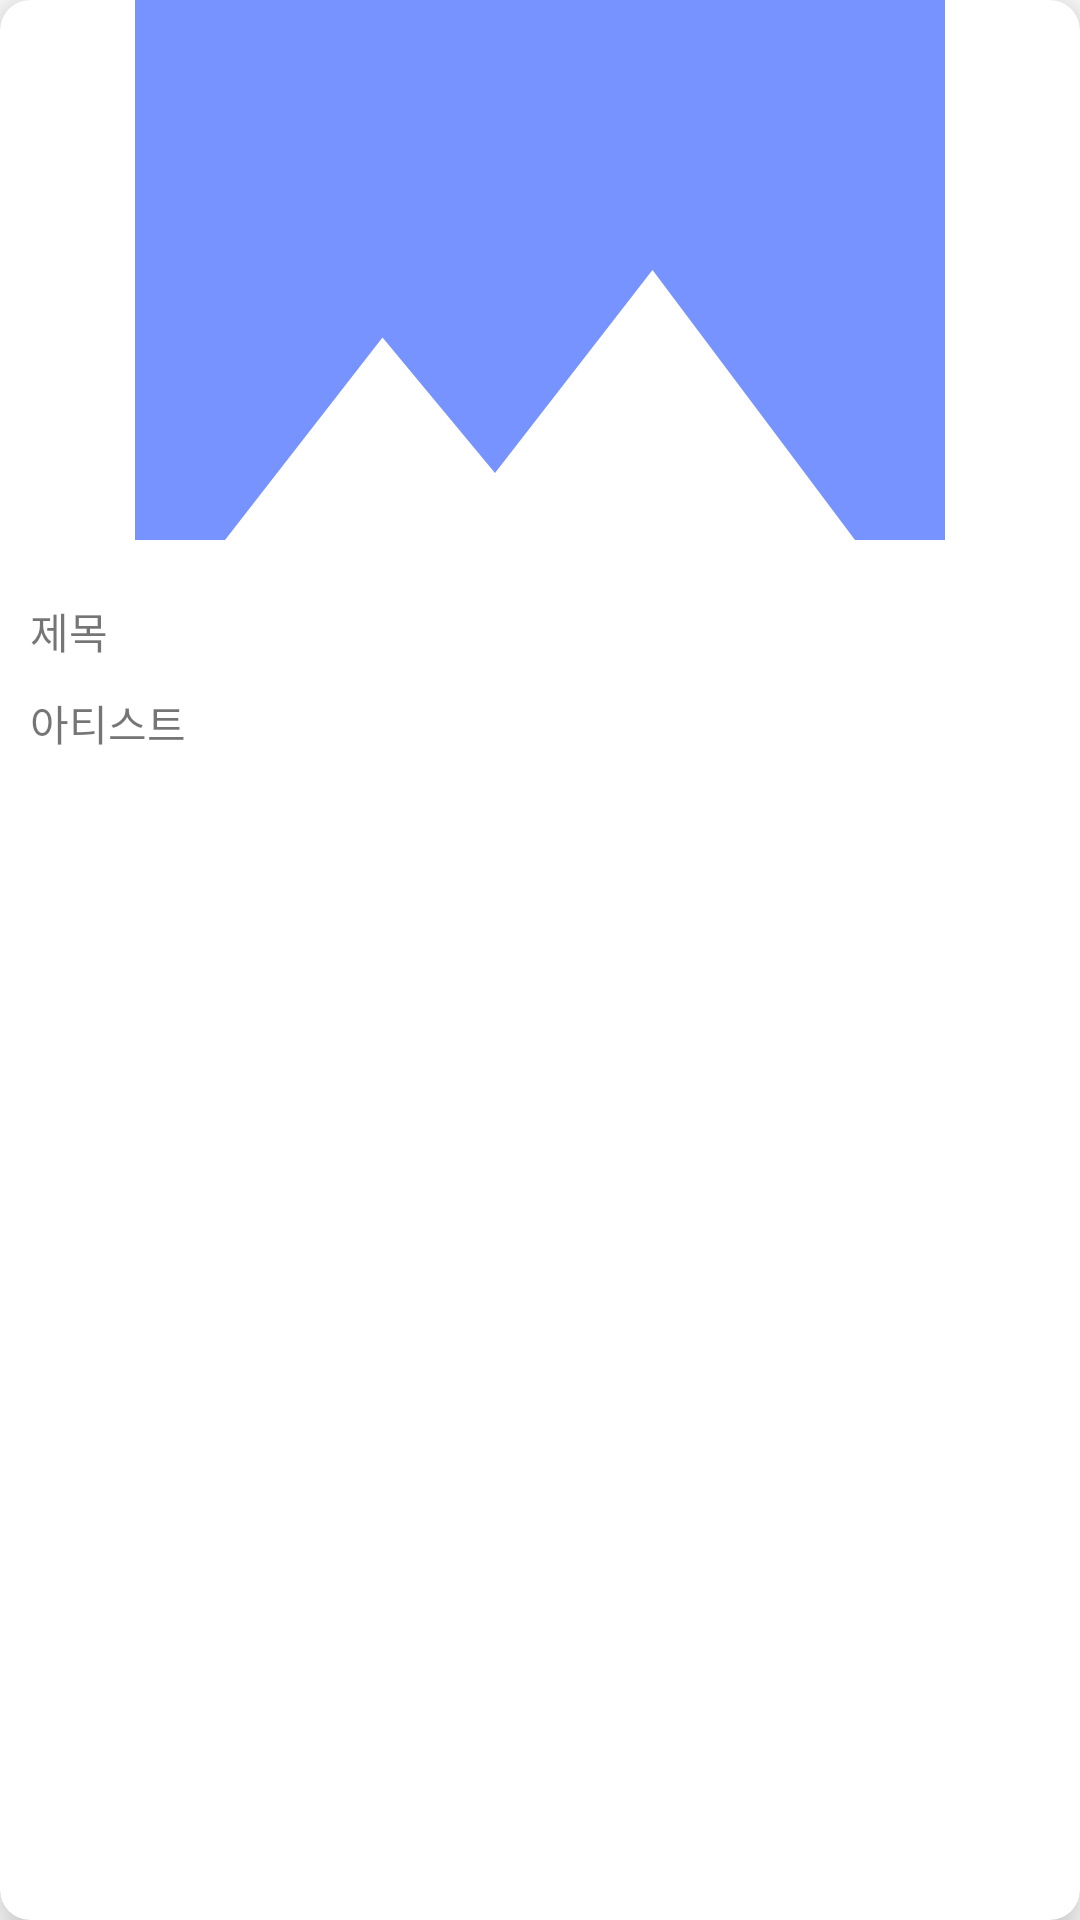

Write the Android layout XML for this screen, with the resource values it uses.
<!-- AndroidManifest.xml: application theme Webtton -->
<!-- res/layout/webtoon_item.xml -->
<?xml version="1.0" encoding="utf-8"?>
<com.google.android.material.card.MaterialCardView xmlns:android="http://schemas.android.com/apk/res/android"
    android:layout_width="match_parent"
    android:layout_height="250dp"
    xmlns:app="http://schemas.android.com/apk/res-auto"
    android:layout_margin="10dp"
    app:cardElevation="10dp"
    app:cardCornerRadius="10dp">
    <LinearLayout
        android:layout_width="match_parent"
        android:layout_height="match_parent"
        android:orientation="vertical">
        <ImageView
            android:id="@+id/iv_img"
            android:layout_width="match_parent"
            android:layout_height="180dp"
            android:src="@drawable/ic_webloding"
            android:scaleType="centerCrop"/>
        <TextView
            android:layout_marginLeft="10dp"
            android:layout_marginTop="20dp"
            android:id="@+id/tv_title"
            android:layout_width="match_parent"
            android:layout_height="wrap_content"
            android:text="@string/webtoon_title"/>
        <TextView
            android:layout_marginLeft="10dp"
            android:layout_marginTop="10dp"
            android:id="@+id/tv_article"
            android:layout_width="match_parent"
            android:layout_height="wrap_content"
            android:text="@string/webtton_artist"/>
    </LinearLayout>

</com.google.android.material.card.MaterialCardView>
<!-- resources referenced by this layout -->
<resources>
  <!-- drawable ic_webloding (drawable) -->
  <vector android:height="24dp" android:tint="#7793FF"
      android:viewportHeight="24" android:viewportWidth="24"
      android:width="24dp" xmlns:android="http://schemas.android.com/apk/res/android">
      <path android:fillColor="@android:color/white" android:pathData="M21,19V5c0,-1.1 -0.9,-2 -2,-2H5c-1.1,0 -2,0.9 -2,2v14c0,1.1 0.9,2 2,2h14c1.1,0 2,-0.9 2,-2zM8.5,13.5l2.5,3.01L14.5,12l4.5,6H5l3.5,-4.5z"/>
  </vector>
  <string name="webtoon_title">제목</string>
  <string name="webtton_artist">아티스트</string>
  <style name="Webtton" parent="Theme.MaterialComponents.Light.NoActionBar">
          <item name="android:statusBarColor">@color/maincolor</item>
          <item name="colorPrimary">@color/design_default_color_primary</item>
          <item name="colorPrimaryDark">@color/design_default_color_primary_dark</item>
          <item name="colorAccent">@color/teal_200</item>
      </style>
  <color name="maincolor">#194A9E</color>
  <color name="teal_200">#FF03DAC5</color>
</resources>
